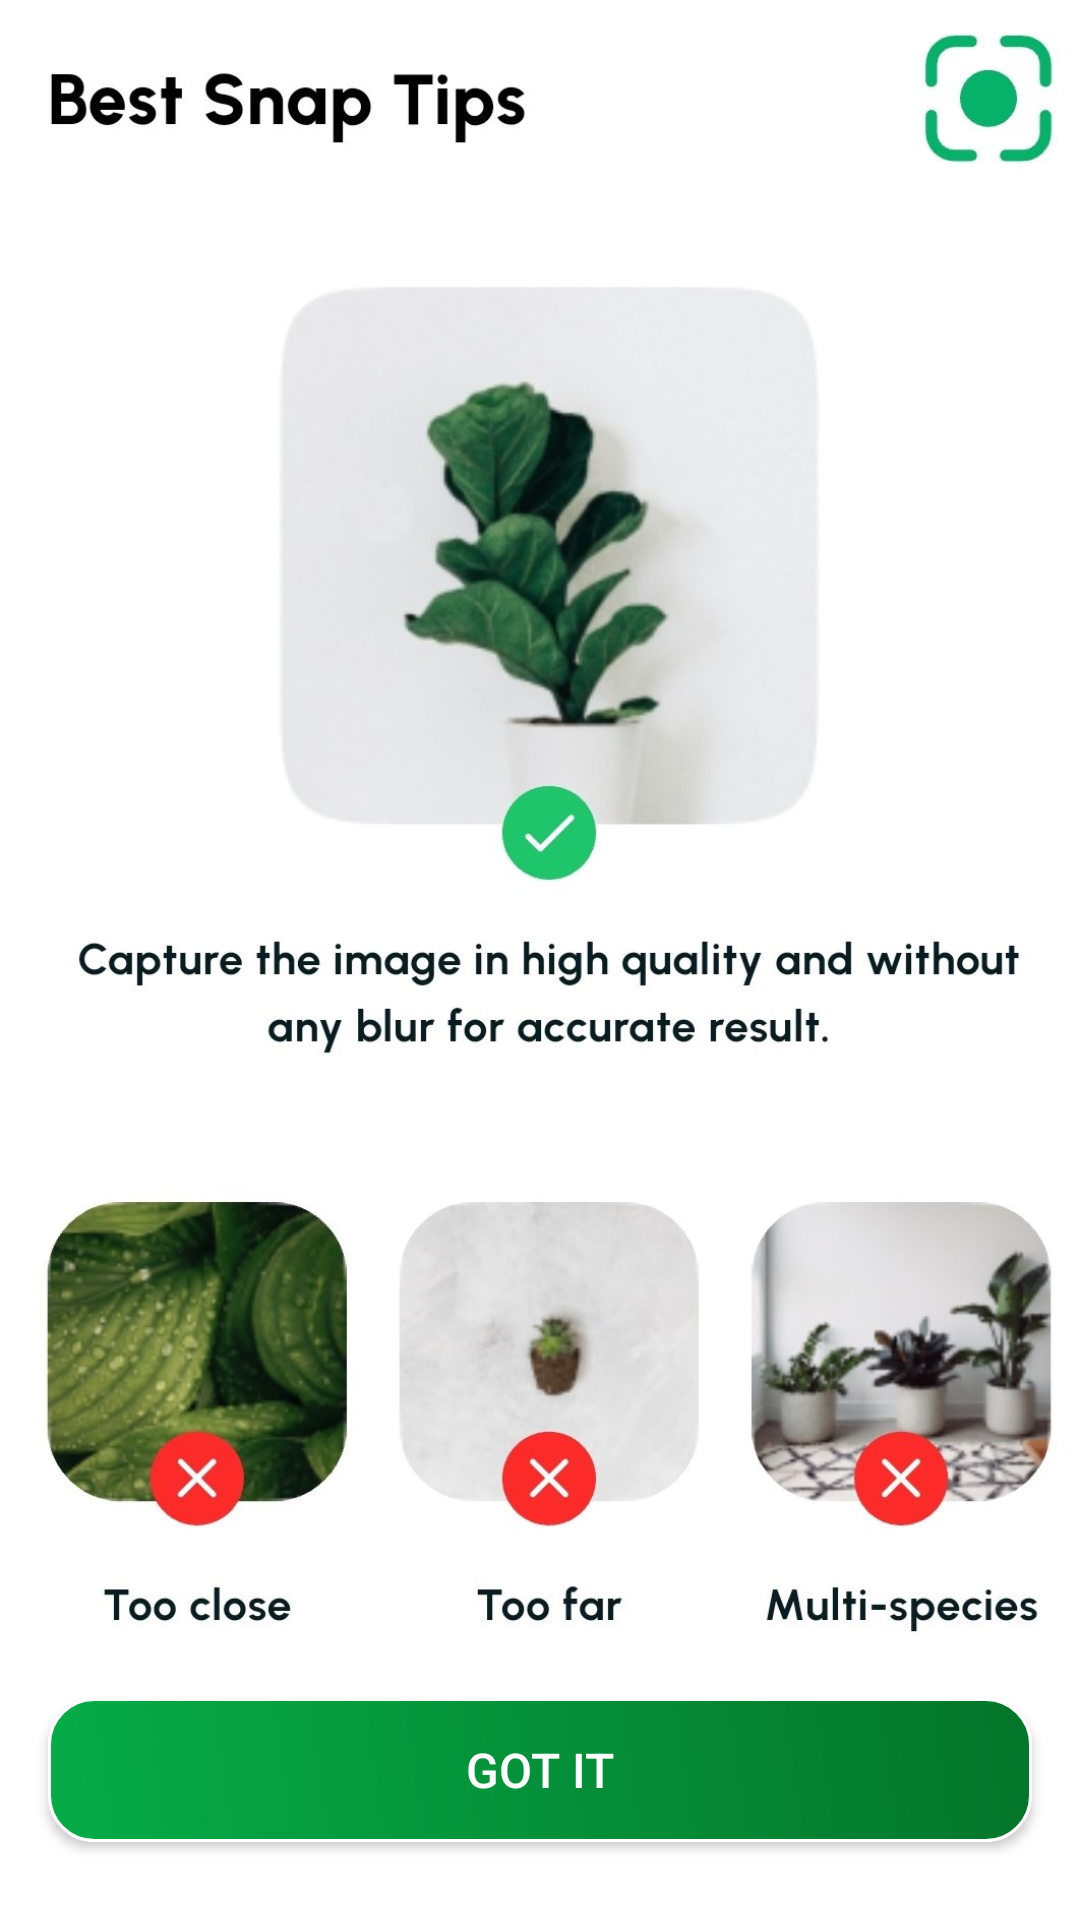

This screen was rendered from an Android layout file. Write that file and the resources it references.
<!-- AndroidManifest.xml: application theme Theme.GreenDoc -->
<!-- res/layout/layout_bottom_sheet_plant_identifier.xml -->
<?xml version="1.0" encoding="utf-8"?>
<androidx.constraintlayout.widget.ConstraintLayout xmlns:android="http://schemas.android.com/apk/res/android"

    android:layout_width="match_parent"
    android:layout_height="match_parent"
    xmlns:app="http://schemas.android.com/apk/res-auto"
    android:background="@color/white">
    <ImageView
        android:id="@+id/imageView4"
        android:layout_width="wrap_content"
        android:layout_height="550dp"
        android:scaleType="fitStart"
        app:layout_constraintEnd_toEndOf="parent"
        app:layout_constraintStart_toStartOf="parent"
        app:layout_constraintTop_toTopOf="parent"
        app:srcCompat="@drawable/plant_identifier_img_sample" />
    
    <androidx.appcompat.widget.AppCompatButton
        android:id="@+id/btnGotIt"
        android:layout_width="match_parent"
        android:layout_height="wrap_content"
        android:layout_marginStart="16dp"
        android:layout_marginTop="16dp"
        android:layout_marginEnd="16dp"
        android:background="@drawable/next_button_shape"
        android:text="Got it"
        android:textColor="@android:color/white"
        android:textSize="16sp"
        app:layout_constraintEnd_toEndOf="parent"
        app:layout_constraintStart_toStartOf="parent"
        app:layout_constraintTop_toBottomOf="@+id/imageView4" />

</androidx.constraintlayout.widget.ConstraintLayout>
<!-- resources referenced by this layout -->
<resources>
  <color name="white">#FFFFFFFF</color>
  <!-- drawable next_button_shape (drawable) -->
  <?xml version="1.0" encoding="utf-8"?>
  <shape xmlns:android="http://schemas.android.com/apk/res/android">
      <corners android:radius="15dp"/>
      <gradient android:startColor="@color/startColor" android:endColor="@color/endColor"
          android:angle="45"/>
      <stroke android:color="@color/white" android:width="1dp"/>
  </shape>
  <!-- drawable plant_identifier_img_sample: jpg bitmap (drawable, 146349 bytes) -->
  <style name="Theme.GreenDoc" parent="Theme.MaterialComponents.DayNight.NoActionBar" />
  <color name="startColor">#06AC48</color>
  <color name="endColor">#04752A</color>
</resources>
